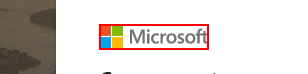
Task: Auditorias Fenix Performer
Workflow: Teams_Close

Step 1: find the image in window 'Connectez-vous à votre compte' (chrome.exe)

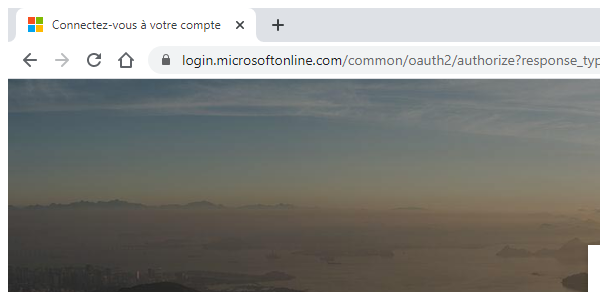
Step 2 [then]: Attach Browser 'chrome.exe Connectez-vo...' in window 'Connectez-vous à votre compte' (chrome.exe)

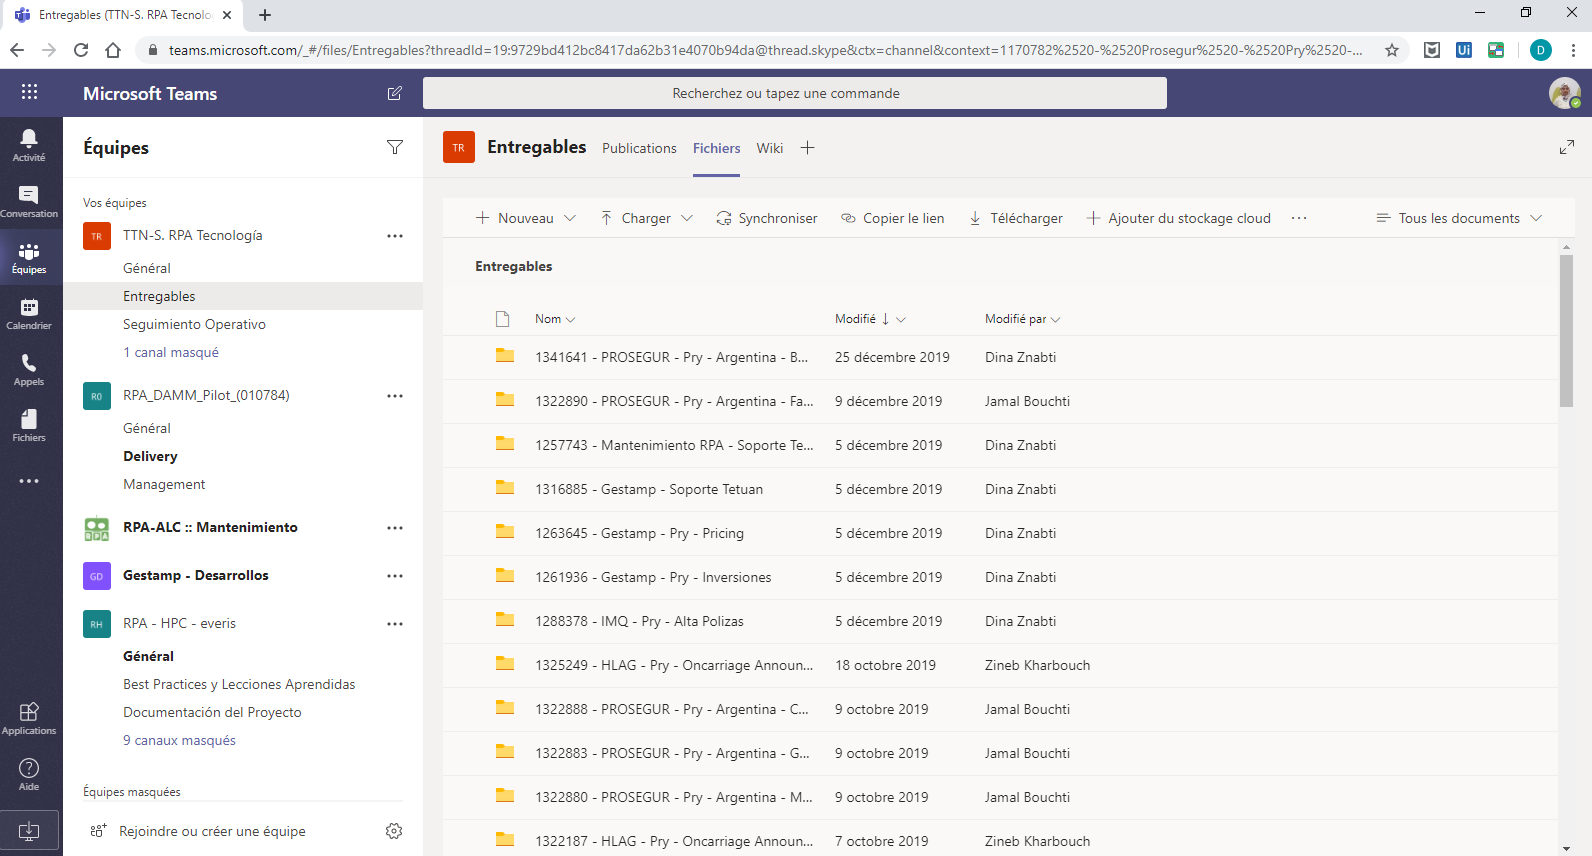
Step 3 [else]: Attach Browser 'Entregabl Page' in window '* Microsoft Teams' (chrome.exe)

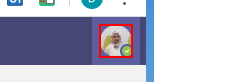
Step 4 [else]: Set Focus 'IMG' on the image

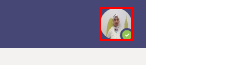
Step 5: click on the image in window '* Microsoft Teams' (chrome.exe)

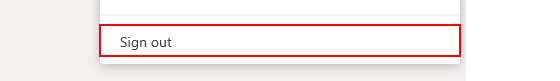
Step 6: click on the button 'logout-button' in window '* Microsoft Teams' (chrome.exe)